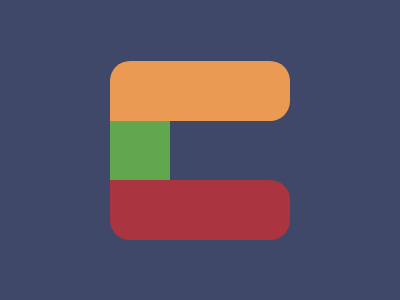

Give the HTML and CSS whose rendering is this image.

<!DOCTYPE html>
<html lang="en">

<head>
    <meta charset="UTF-8">
    <meta name="viewport" content="width=device-width, initial-scale=1.0">
    <title>Document</title>
    <style>
        body {
            background-color: #3F4869;
        }

        div:nth-child(1) {
            position: absolute;
            left: 110px;
            top: 61px;
            width: 180px;
            border-radius: 20px;
            border-bottom-left-radius: 0px;
            height: 60px;
            background: #EA9A52;
        }

        div:nth-child(2) {
            position: absolute;
            left: 110px;
            top: 121px;
            width: 60px;
            height: 59px;
            background: #61A74E;
        }

        div:nth-child(3) {
            position: absolute;
            left: 110px;
            top: 180px;
            width: 180px;
            border-radius: 20px;
            border-top-left-radius: 0px;
            height: 60px;
            background: #AA3440;
        }
    </style>
</head>

<body>
    
    <div></div>
    <div></div>
    <div></div>

</body>

</html>